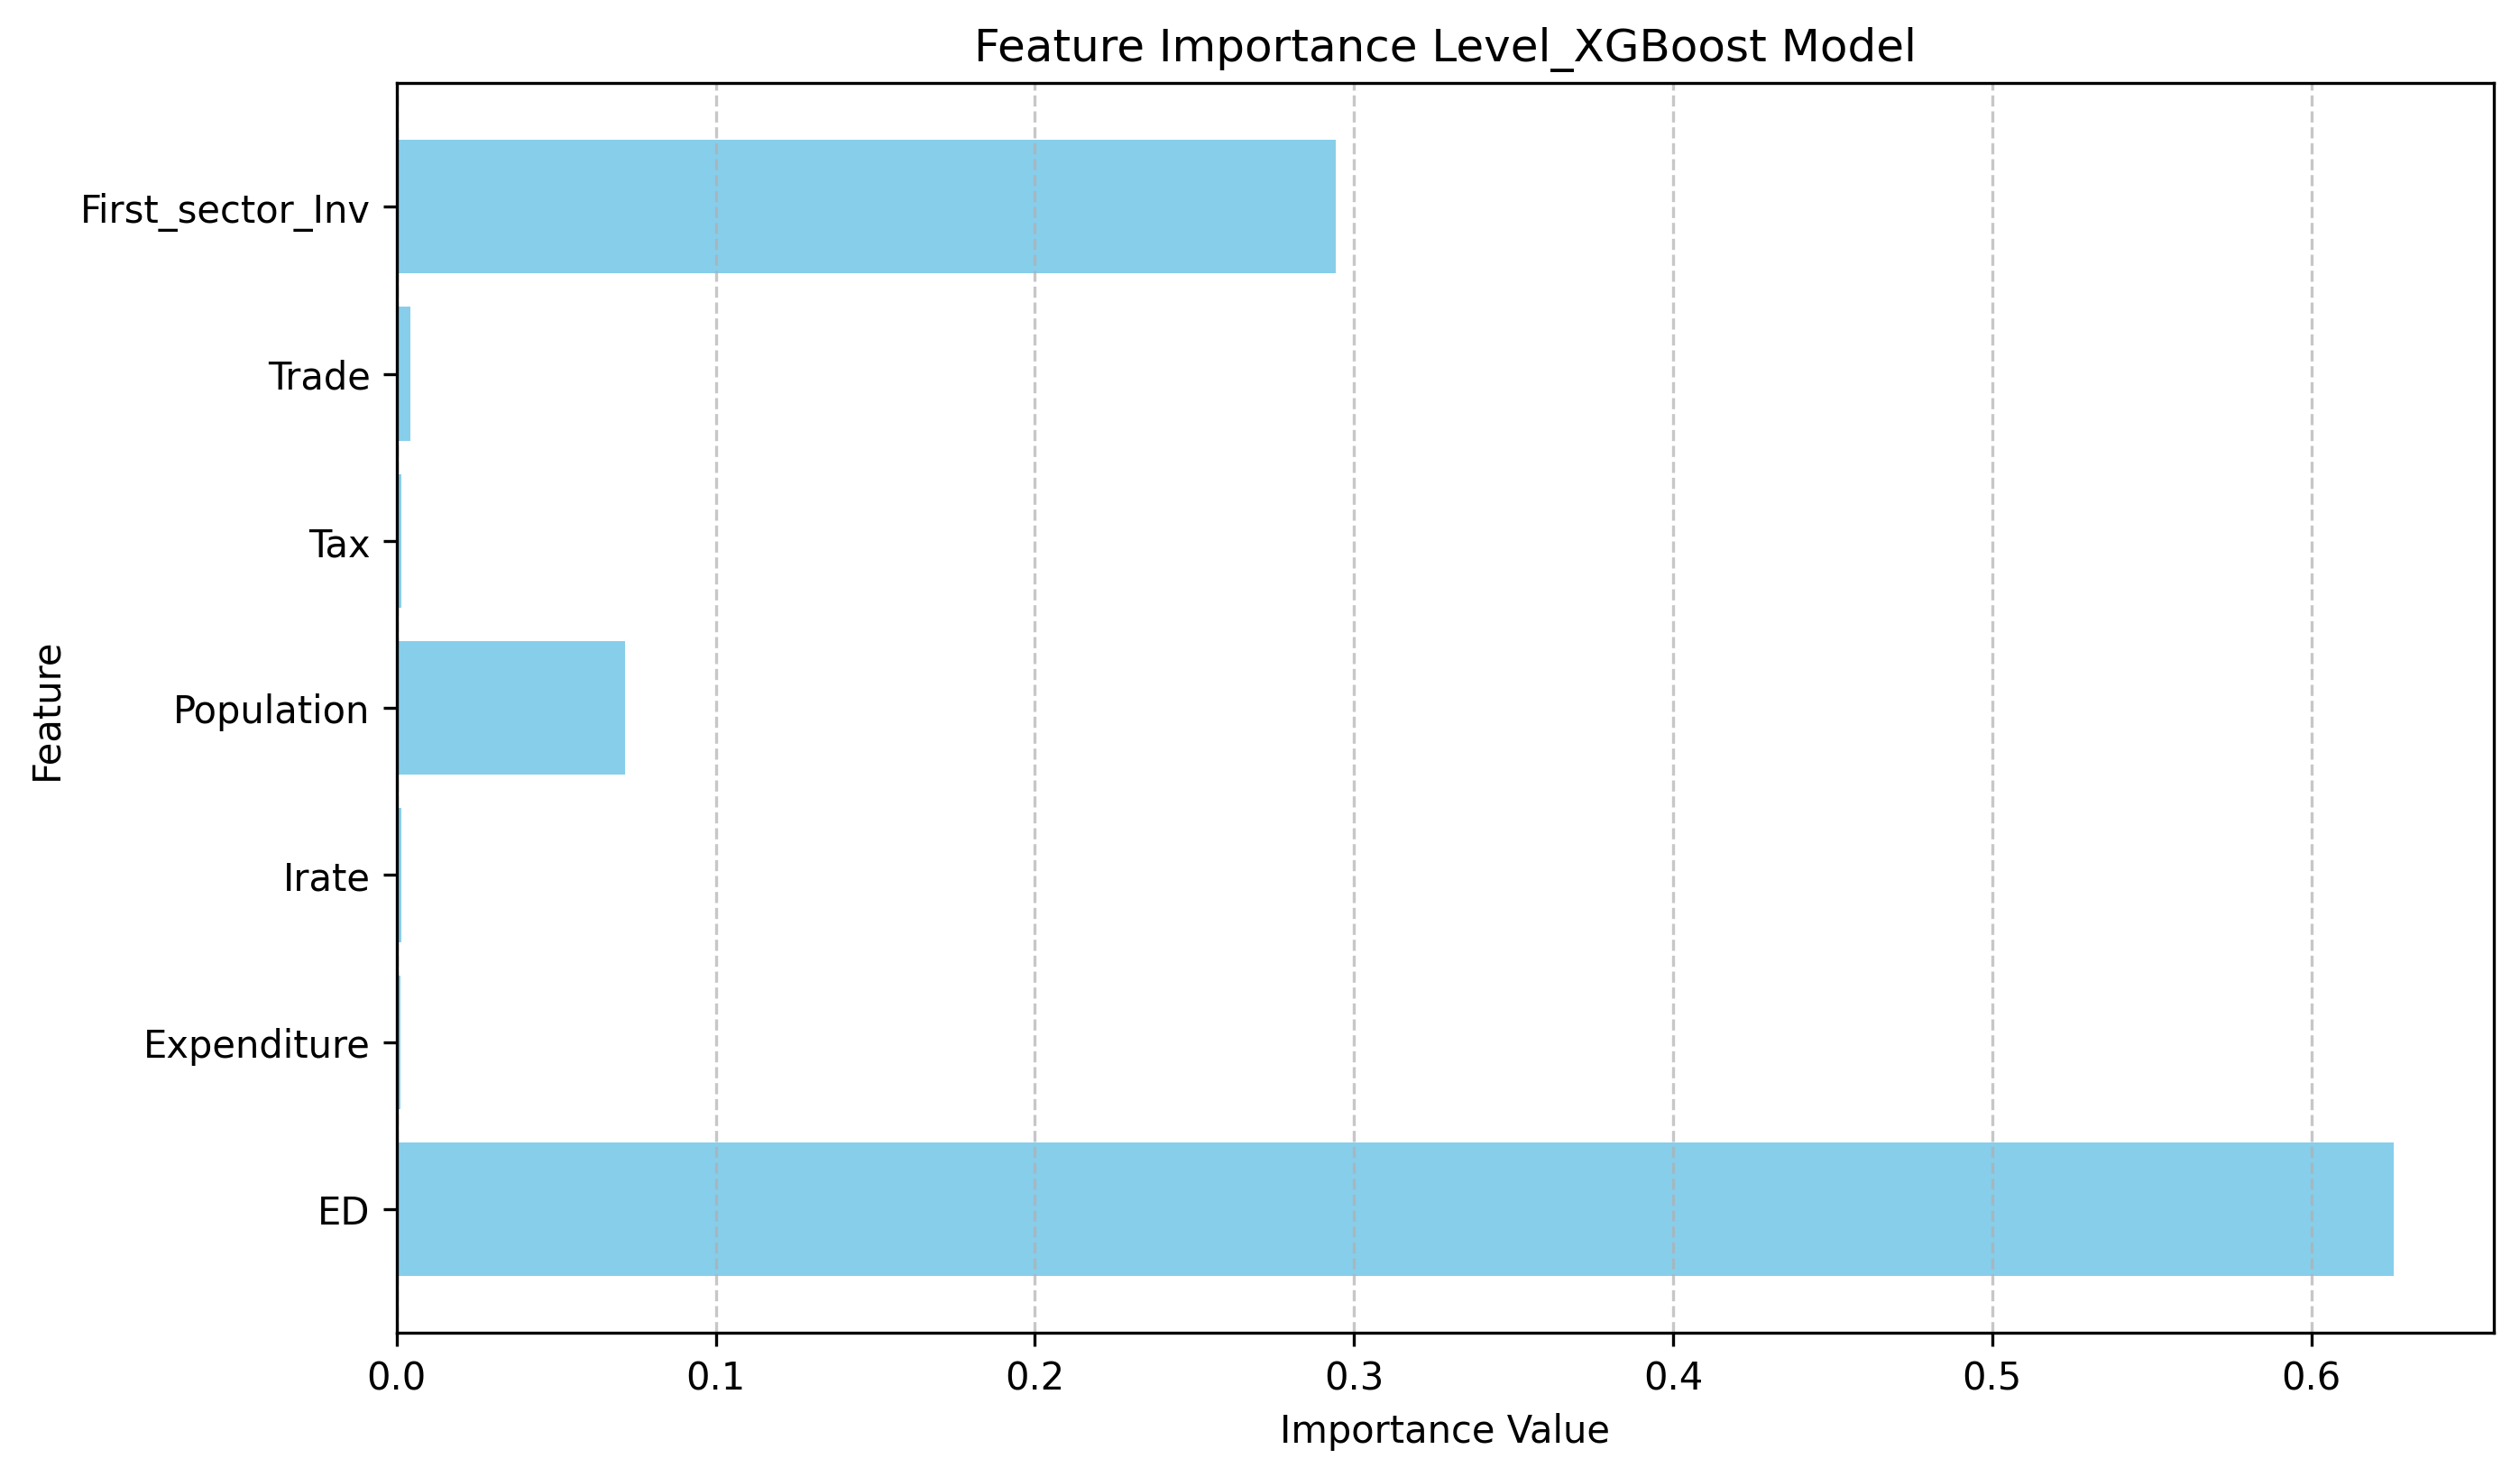

Data behind this chart, as committed beside it:
Feature, Importance
ED, 0.6259
Expenditure, 0.001317
Irate, 0.001352
Population, 0.07158
Tax, 0.001456
Trade, 0.004189
First_sector_Inv, 0.2942
